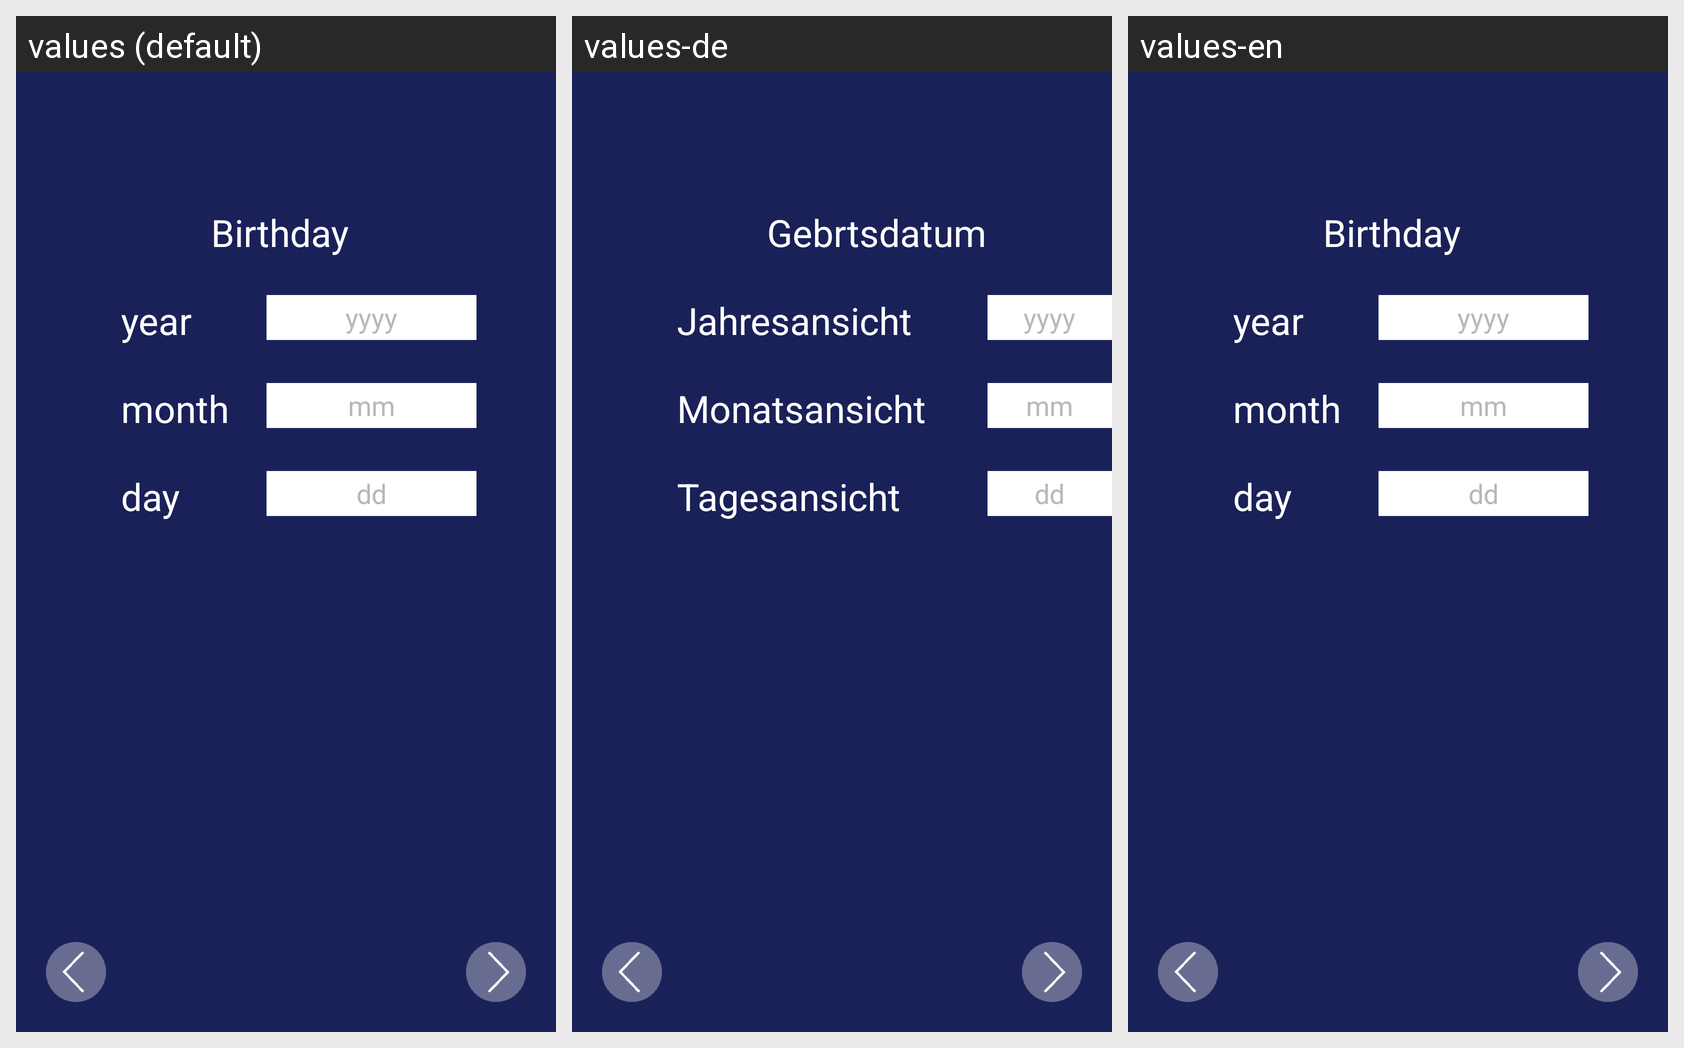

Here is an Android app screen in its default locale and in the app's own translations. Write out the translated-string differences for the strings that appear on this screen.
Android screen res/layout/login_birthday.xml rendered under 3 locales, left to right: values (default), values-de, values-en. Device: Nexus 5 (rendered at 1080×1920; each locale shown at half size, 540×960, under a caption strip naming it); theme AppTheme.
Other locales in the repository, not shown: values-ja, values-zh, values-zh-rTW.
Strings drawn on this screen, with the default value and each locale's value (text and hints the layout hard-codes, and strings that could not be matched under every locale, appear in the picture but are not listed):

Birthday
  values: Birthday
  values-de: Gebrtsdatum
  values-en: Birthday

year
  values: year
  values-de: Jahresansicht
  values-en: year

yyyy
  values: yyyy
  values-de: yyyy
  values-en: yyyy

month
  values: month
  values-de: Monatsansicht
  values-en: month

mm
  values: mm
  values-de: mm
  values-en: mm

day
  values: day
  values-de: Tagesansicht
  values-en: day

dd
  values: dd
  values-de: dd
  values-en: dd
